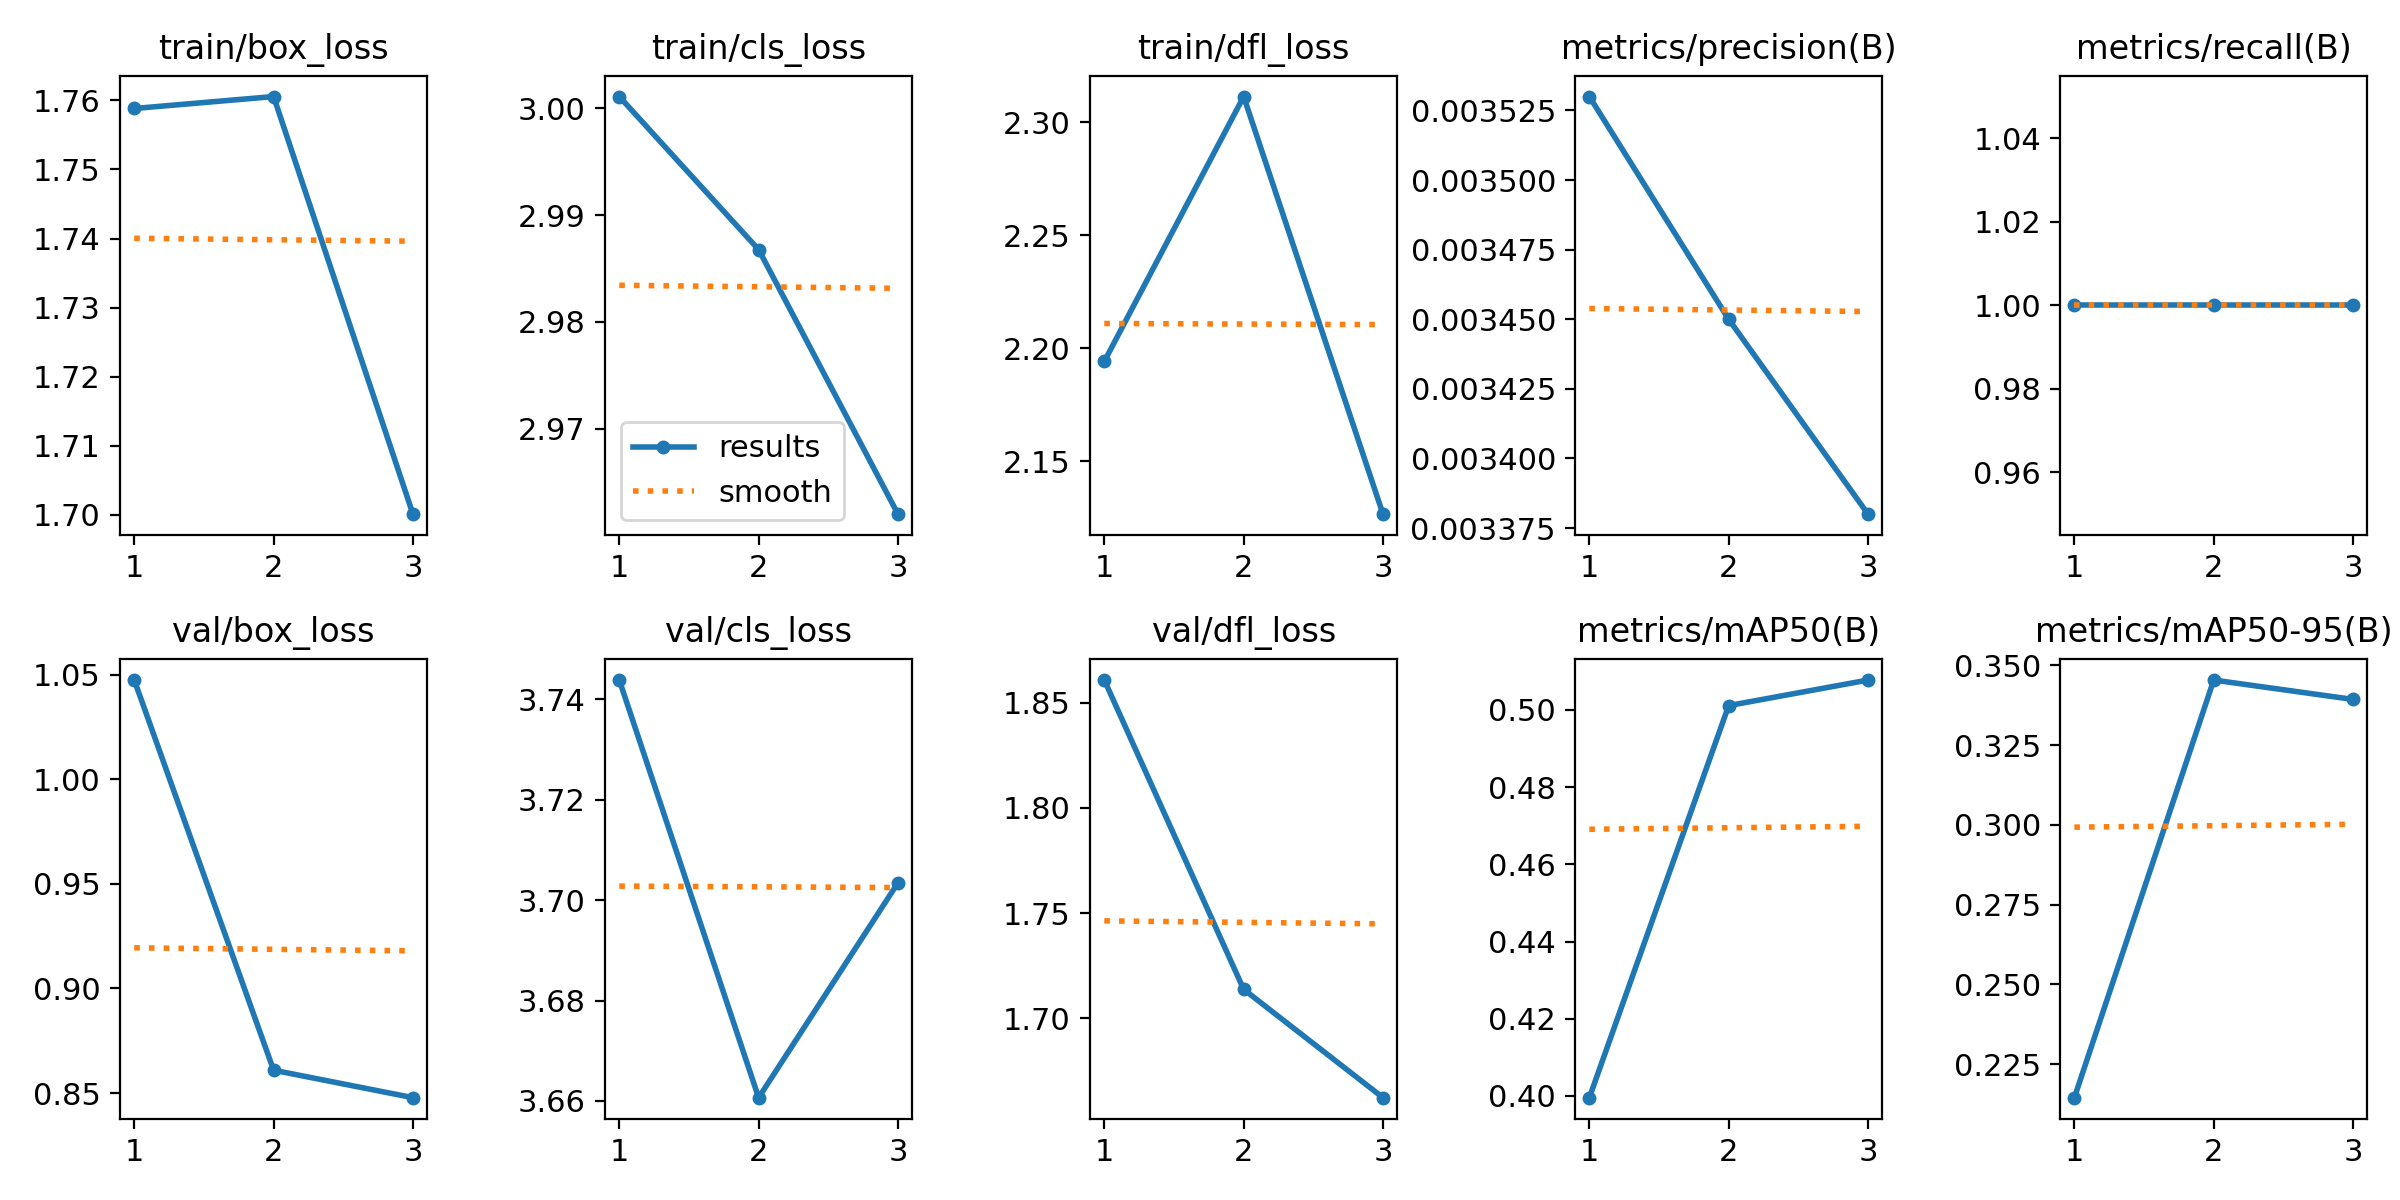

The data file committed next to this chart (first rows):
epoch, time, train/box_loss, train/cls_loss, train/dfl_loss, metrics/precision(B), metrics/recall(B), metrics/mAP50(B), metrics/mAP50-95(B), val/box_loss, val/cls_loss, val/dfl_loss, lr/pg0, lr/pg1, lr/pg2
1, 5.858, 1.759, 3.001, 2.194, 0.00353, 1, 0.3995, 0.2145, 1.047, 3.744, 1.861, 6.668e-05, 6.668e-05, 6.668e-05
2, 11.32, 1.761, 2.987, 2.311, 0.00345, 1, 0.5011, 0.3454, 0.8609, 3.661, 1.714, 0.0001005, 0.0001005, 0.0001005
3, 16.63, 1.7, 2.962, 2.127, 0.00338, 1, 0.5078, 0.3393, 0.8478, 3.703, 1.662, 7.93492e-05, 7.93492e-05, 7.93492e-05
